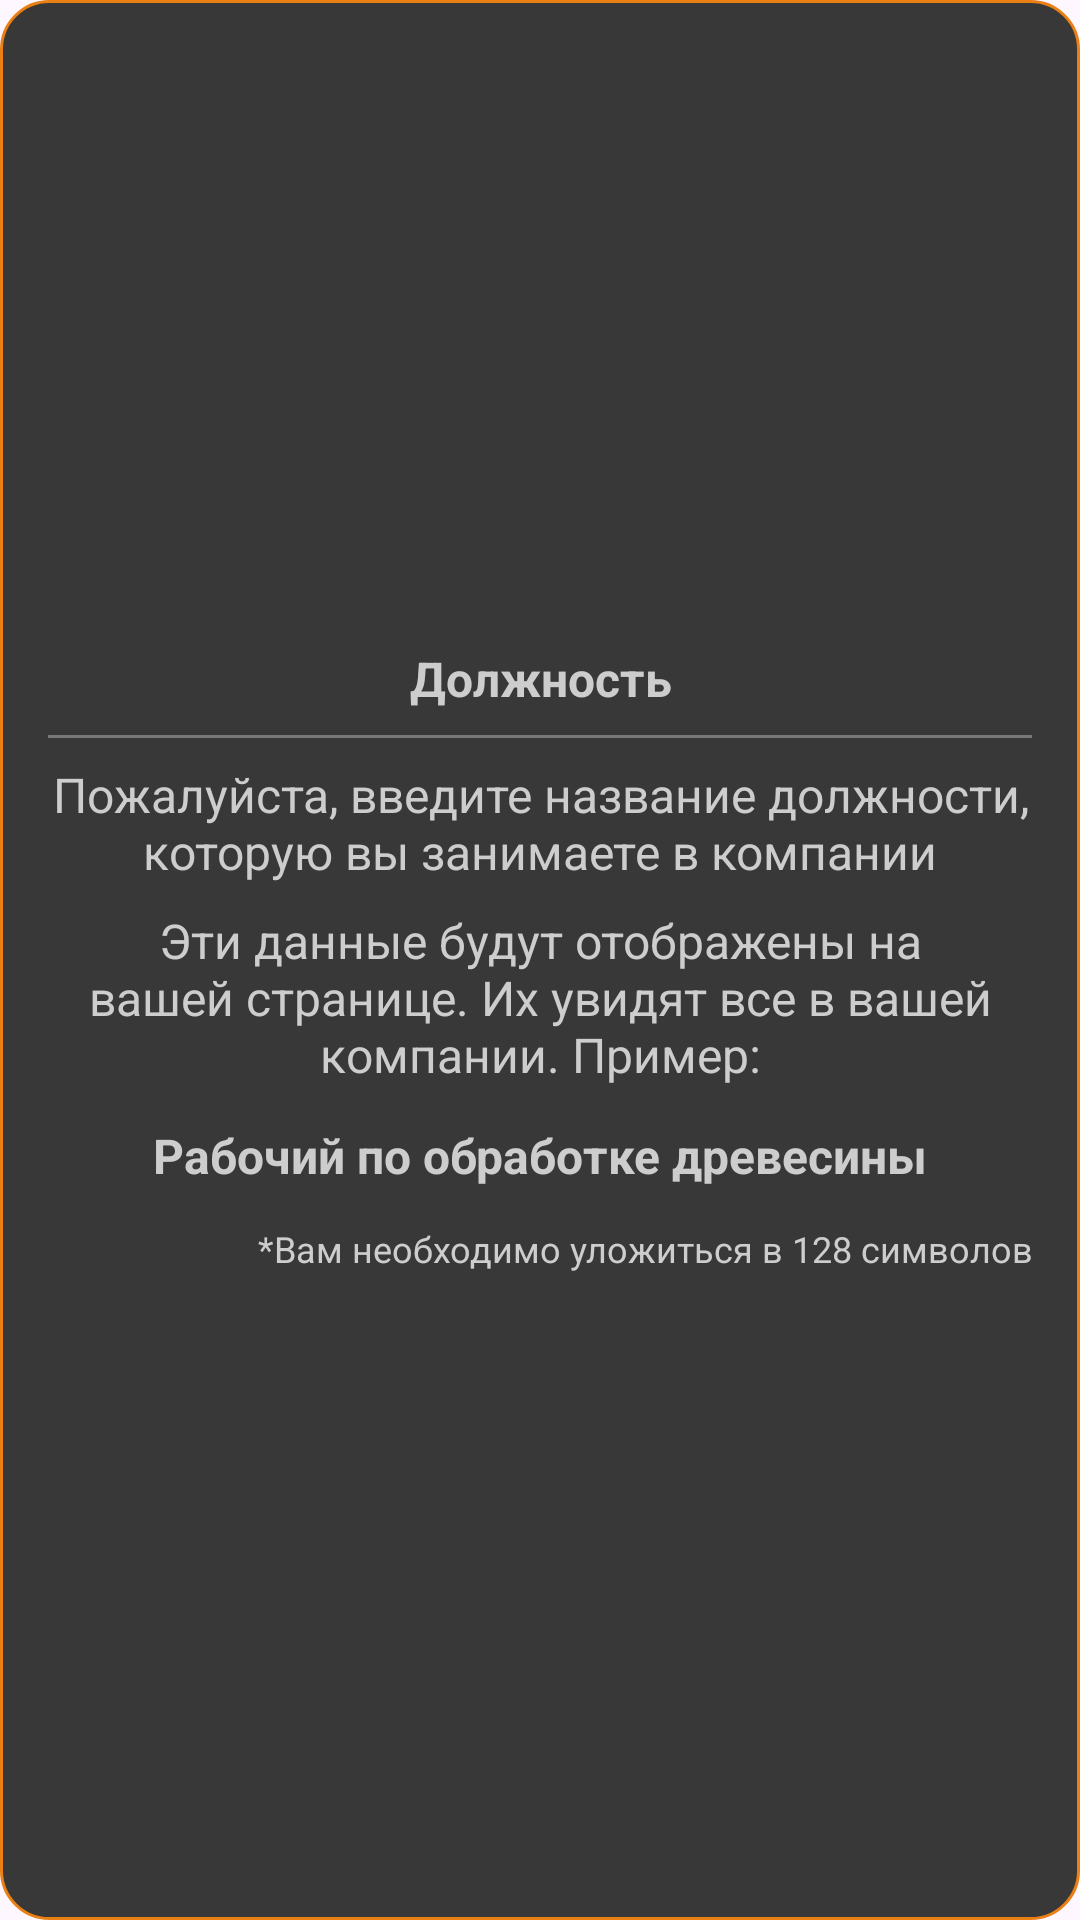

Android layout source for this screen:
<!-- AndroidManifest.xml: application theme Theme.Projecttimely -->
<!-- res/layout/dialog_register_position_help.xml -->
<?xml version="1.0" encoding="utf-8"?>
<LinearLayout xmlns:android="http://schemas.android.com/apk/res/android"
    android:layout_width="match_parent"
    android:layout_height="wrap_content"
    android:background="@drawable/dialog_background_base"
    android:gravity="center"
    android:orientation="vertical"
    android:paddingHorizontal="16dp"
    android:paddingVertical="12dp">

    <TextView
        android:layout_width="match_parent"
        android:layout_height="wrap_content"
        android:gravity="center"
        android:text="Должность"
        android:textColor="@color/light_gray"
        android:textSize="16sp"
        android:textStyle="bold" />

    <View
        android:layout_width="wrap_content"
        android:layout_height="1dp"
        android:layout_marginVertical="8dp"
        android:background="@color/medium_gray" />

    <TextView
        android:layout_width="match_parent"
        android:layout_height="wrap_content"
        android:gravity="center"
        android:text="Пожалуйста, введите название должности, которую вы занимаете в компании"
        android:textColor="@color/light_gray"
        android:textSize="16sp" />

    <TextView
        android:layout_width="match_parent"
        android:layout_height="wrap_content"
        android:gravity="center"
        android:paddingTop="8dp"
        android:text="Эти данные будут отображены на вашей странице. Их увидят все в вашей компании. Пример:"
        android:textColor="@color/light_gray"
        android:textSize="16sp" />
    <TextView
        android:layout_width="match_parent"
        android:layout_height="wrap_content"
        android:gravity="center"
        android:paddingTop="12dp"
        android:text="Рабочий по обработке древесины"
        android:textColor="@color/light_gray"
        android:textStyle="bold"
        android:textSize="16sp" />
    <TextView
        android:layout_width="match_parent"
        android:layout_height="wrap_content"
        android:gravity="end"
        android:paddingTop="12dp"
        android:text="*Вам необходимо уложиться в 128 символов"
        android:textColor="@color/light_gray"
        android:textSize="12sp" />

</LinearLayout>
<!-- resources referenced by this layout -->
<resources>
  <color name="light_gray">#cdcdcd</color>
  <color name="medium_gray">#7a7a7a</color>
  <!-- drawable dialog_background_base (drawable) -->
  <?xml version="1.0" encoding="utf-8"?>
  <shape xmlns:android="http://schemas.android.com/apk/res/android"
      android:shape="rectangle">
      <solid android:color="@color/dark_gray" />
      <stroke
          android:width="1dp"
          android:color="@color/orange" />
      <corners android:radius="16dp" />
  </shape>
  <style name="Theme.Projecttimely" parent="Base.Theme.Projecttimely" />
  <color name="dark_gray">#383838</color>
  <color name="orange">#ea7f13</color>
  <style name="Base.Theme.Projecttimely" parent="Theme.Material3.DayNight.NoActionBar">
          
          
      </style>
</resources>
